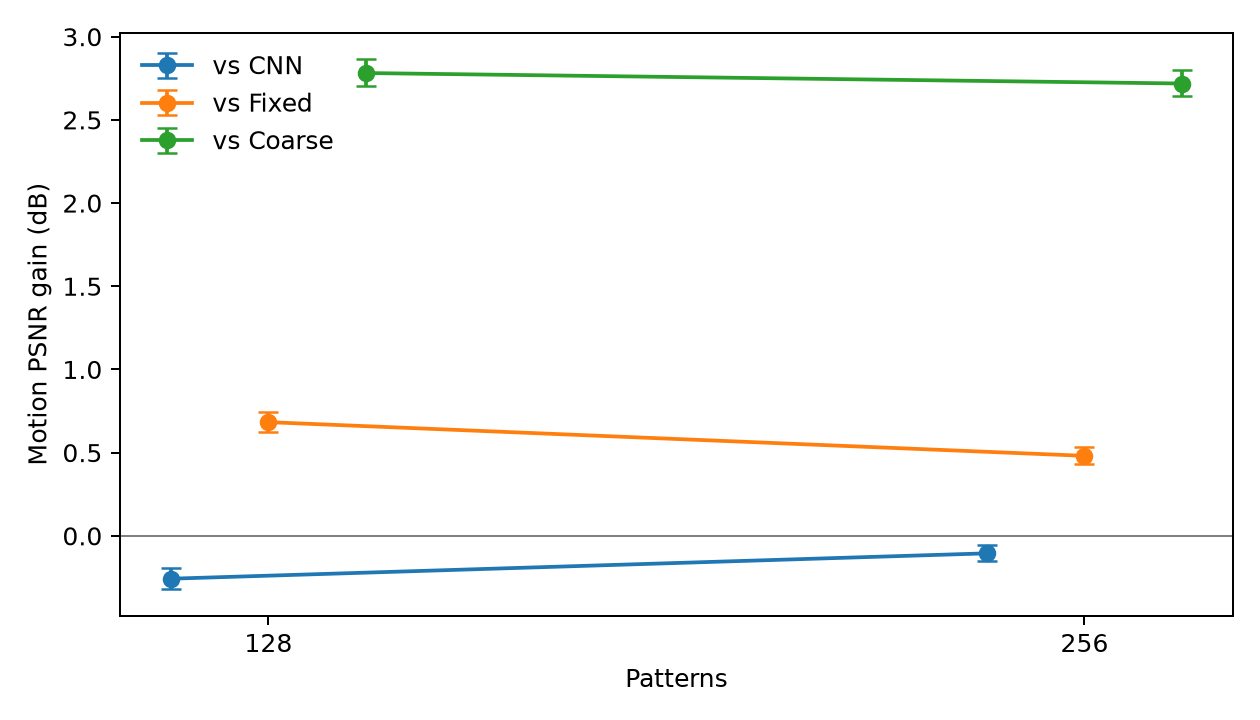

The table this chart was drawn from, first rows:
pattern_count, speed_bin, comparison, sequences, refiner_seeds, paired_psnr_gain_mean_db, psnr_gain_ci95_lower_db, psnr_gain_ci95_upper_db, refiner_seed_gain_std_db, paired_win_rate, ssim_gain_mean, mse_reduction_percent, temporal_error_reduction_percent, measurement_residual_change
128, 1-2, motion_vs_cnn, 200, 5, -0.764, -0.8624, -0.6669, 0.1558, 0.095, -0.01882, -19.11, -6.537, -0.003015
128, 1-2, motion_vs_fixed, 200, 5, 0.07377, 0.006246, 0.1355, 0.1311, 0.6, 0.003164, 2.724, 0.332, -0.01607
128, 1-2, motion_vs_coarse, 200, 5, 2.195, 2.059, 2.347, 0.1267, 1.0, 0.1383, 37.63, 18.31, -0.1529
128, 1-2, cnn_vs_coarse, 200, 5, 2.959, 2.81, 3.113, 0.04669, 1.0, 0.1571, 47.64, 23.32, -0.1499
128, 1-2, fixed_vs_coarse, 200, 5, 2.121, 1.979, 2.277, 0.06149, 0.995, 0.1352, 35.89, 18.03, -0.1368
128, 2-4, motion_vs_cnn, 200, 5, -0.2733, -0.3655, -0.1827, 0.1136, 0.345, -0.007326, -6.815, -5.612, -0.009346
128, 2-4, motion_vs_fixed, 200, 5, 0.6919, 0.6161, 0.7619, 0.1013, 0.9, 0.01681, 15.71, 4.877, -0.01891
128, 2-4, motion_vs_coarse, 200, 5, 2.883, 2.774, 2.996, 0.08906, 1.0, 0.1605, 46.45, 26.83, -0.107
128, 2-4, cnn_vs_coarse, 200, 5, 3.157, 3.04, 3.272, 0.05103, 1.0, 0.1679, 49.87, 30.72, -0.09762
128, 2-4, fixed_vs_coarse, 200, 5, 2.192, 2.079, 2.311, 0.05921, 1.0, 0.1437, 36.48, 23.08, -0.08806
128, 4-6, motion_vs_cnn, 200, 5, 0.2638, 0.1782, 0.3453, 0.09146, 0.665, 0.004857, 5.526, 0.1993, -0.01526
128, 4-6, motion_vs_fixed, 200, 5, 1.284, 1.195, 1.373, 0.06951, 0.98, 0.03211, 25.55, 11.72, -0.02425
128, 4-6, motion_vs_coarse, 200, 5, 3.266, 3.146, 3.39, 0.05341, 1.0, 0.1815, 51.61, 32.68, -0.122
128, 4-6, cnn_vs_coarse, 200, 5, 3.002, 2.892, 3.118, 0.04388, 1.0, 0.1766, 48.78, 32.54, -0.1068
128, 4-6, fixed_vs_coarse, 200, 5, 1.982, 1.881, 2.09, 0.05004, 1.0, 0.1494, 35, 23.74, -0.09777
128, all, motion_vs_cnn, 600, 5, -0.2578, -0.3197, -0.1955, 0.1154, 0.3683, -0.007097, -7.119, -3.225, -0.009206
128, all, motion_vs_fixed, 600, 5, 0.6833, 0.6247, 0.743, 0.09809, 0.8267, 0.01736, 14.47, 6.999, -0.01974
128, all, motion_vs_coarse, 600, 5, 2.782, 2.701, 2.865, 0.08858, 1.0, 0.1601, 45.07, 27.78, -0.1273
128, all, cnn_vs_coarse, 600, 5, 3.039, 2.964, 3.113, 0.04101, 1.0, 0.1672, 48.72, 30.03, -0.1181
128, all, fixed_vs_coarse, 600, 5, 2.098, 2.027, 2.172, 0.05029, 0.9983, 0.1428, 35.77, 22.34, -0.1075
256, 1-2, motion_vs_cnn, 200, 5, -0.4261, -0.5065, -0.3413, 0.1143, 0.21, -0.008363, -10.85, -3.309, -0.01075
256, 1-2, motion_vs_fixed, 200, 5, -0.02187, -0.07703, 0.02903, 0.1188, 0.515, 0.0005732, 0.938, -0.004124, -0.003064
256, 1-2, motion_vs_coarse, 200, 5, 2.299, 2.163, 2.444, 0.07416, 1.0, 0.07115, 40.71, 16.81, -0.1083
256, 1-2, cnn_vs_coarse, 200, 5, 2.725, 2.573, 2.881, 0.08918, 0.99, 0.07952, 46.51, 19.47, -0.09753
256, 1-2, fixed_vs_coarse, 200, 5, 2.32, 2.178, 2.467, 0.09662, 1.0, 0.07058, 40.14, 16.81, -0.1052
256, 2-4, motion_vs_cnn, 200, 5, -0.1429, -0.2187, -0.06407, 0.07543, 0.39, -0.002555, -3.783, -3.728, -0.01198
256, 2-4, motion_vs_fixed, 200, 5, 0.449, 0.3809, 0.514, 0.09922, 0.82, 0.008452, 11.06, 3.156, -0.00885
256, 2-4, motion_vs_coarse, 200, 5, 2.776, 2.658, 2.894, 0.06248, 1.0, 0.08219, 46.81, 23.05, -0.08937
256, 2-4, cnn_vs_coarse, 200, 5, 2.919, 2.795, 3.043, 0.06806, 1.0, 0.08474, 48.75, 25.81, -0.0774
256, 2-4, fixed_vs_coarse, 200, 5, 2.327, 2.211, 2.447, 0.06737, 1.0, 0.07374, 40.2, 20.54, -0.08052
256, 4-6, motion_vs_cnn, 200, 5, 0.2531, 0.1717, 0.3311, 0.0574, 0.7, 0.00356, 4.953, 0.01947, -0.01297
256, 4-6, motion_vs_fixed, 200, 5, 1.015, 0.9417, 1.089, 0.0917, 0.97, 0.01895, 20.64, 9.189, -0.01474
256, 4-6, motion_vs_coarse, 200, 5, 3.081, 2.95, 3.214, 0.03918, 1.0, 0.0937, 50.47, 27.89, -0.09754
256, 4-6, cnn_vs_coarse, 200, 5, 2.828, 2.701, 2.959, 0.06098, 1.0, 0.09014, 47.89, 27.88, -0.08457
256, 4-6, fixed_vs_coarse, 200, 5, 2.066, 1.94, 2.195, 0.06612, 1.0, 0.07475, 37.59, 20.6, -0.0828
256, all, motion_vs_cnn, 600, 5, -0.1053, -0.1542, -0.05442, 0.07671, 0.4333, -0.002453, -3.38, -2.003, -0.0119
256, all, motion_vs_fixed, 600, 5, 0.4808, 0.4309, 0.5328, 0.09962, 0.7683, 0.009325, 10.89, 5.13, -0.008885
256, all, motion_vs_coarse, 600, 5, 2.719, 2.642, 2.799, 0.05398, 1.0, 0.08235, 45.92, 23.88, -0.0984
256, all, cnn_vs_coarse, 600, 5, 2.824, 2.749, 2.902, 0.07039, 0.9967, 0.0848, 47.69, 25.37, -0.0865
256, all, fixed_vs_coarse, 600, 5, 2.238, 2.163, 2.314, 0.07607, 1.0, 0.07302, 39.31, 19.76, -0.08951
